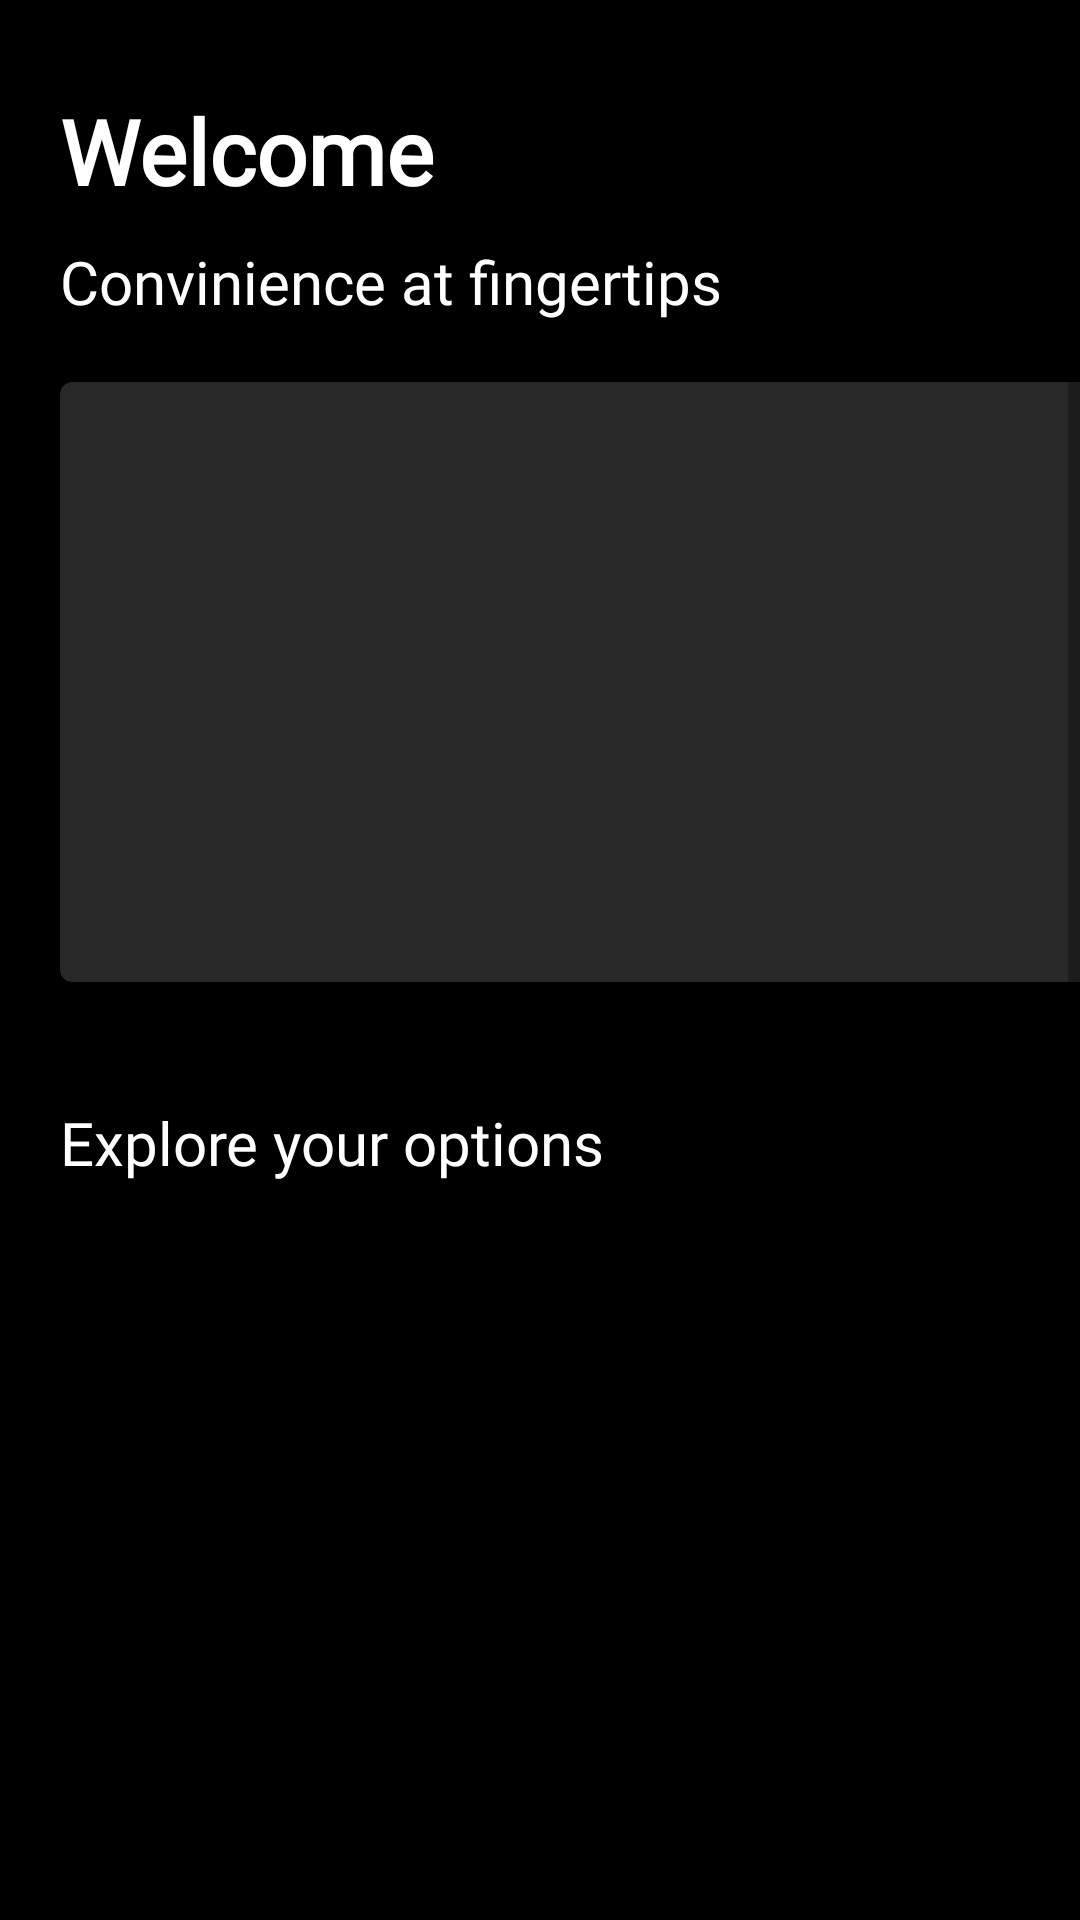

This screen was rendered from an Android layout file. Write that file and the resources it references.
<!-- AndroidManifest.xml: application theme Theme.BioAMS -->
<!-- res/layout/fragment_admin_panel.xml -->
<?xml version="1.0" encoding="utf-8"?>
<androidx.appcompat.widget.LinearLayoutCompat xmlns:android="http://schemas.android.com/apk/res/android"
    xmlns:tools="http://schemas.android.com/tools"
    android:layout_width="match_parent"
    android:layout_height="match_parent"
    xmlns:app="http://schemas.android.com/apk/res-auto"
    android:orientation="vertical"
    android:background="@color/black">
    <ScrollView
        android:layout_width="match_parent"
        android:layout_height="match_parent"
        android:fillViewport="true">
<androidx.appcompat.widget.LinearLayoutCompat
    android:layout_width="match_parent"
    android:layout_height="wrap_content"
    android:layout_marginTop="30dp"
    android:orientation="vertical"
    android:layout_marginRight="20dp"
    android:layout_marginBottom="30dp"
    android:layout_marginLeft="20dp">

    <TextView
        android:layout_width="wrap_content"
        android:layout_height="wrap_content"
        android:textColor="@android:color/background_light"
        android:textSize="30dp"
        android:fontFamily="@font/roboto"
        android:textStyle="bold"
        android:text="Welcome"/>
    <Space
        android:layout_width="match_parent"
        android:layout_height="10dp"/>
    <TextView
        android:layout_width="wrap_content"
        android:layout_height="wrap_content"
        android:textColor="@android:color/background_light"
        android:textSize="20dp"
        android:fontFamily="@font/roboto"
        android:text="Convinience at fingertips"/>
    <Space
        android:layout_width="match_parent"
        android:layout_height="20dp"/>
    <com.google.android.material.card.MaterialCardView
        android:layout_width="match_parent"
        app:cardBackgroundColor="#282828"
        android:layout_height="200dp">

    </com.google.android.material.card.MaterialCardView>
    <Space
        android:layout_width="match_parent"
        android:layout_height="40dp"/>
    <TextView
        android:layout_width="wrap_content"
        android:layout_height="wrap_content"
        android:textColor="@android:color/background_light"
        android:textSize="20dp"
        android:fontFamily="@font/roboto"
        android:text="Explore your options"/>
    <Space
        android:layout_width="match_parent"
        android:layout_height="10dp"/>
    <LinearLayout
        android:id="@+id/linearLayout1"
        android:layout_width="wrap_content"
        android:layout_height="match_parent"
        android:layout_gravity="center"
        android:layout_below="@+id/textView2"
        android:orientation="horizontal"
        >

        <GridView
            android:id="@+id/options"
            android:layout_width="fill_parent"
            android:layout_height="match_parent"
            android:columnWidth="160dp"
            android:numColumns="2"
            android:layout_gravity="center"
            android:padding="4dp"
            android:scrollbars="none"
            android:stretchMode="columnWidth"
            android:verticalSpacing="7dp" />

    </LinearLayout>
</androidx.appcompat.widget.LinearLayoutCompat>
    </ScrollView>
</androidx.appcompat.widget.LinearLayoutCompat>
<!-- resources referenced by this layout -->
<resources>
  <style name="Theme.BioAMS" parent="Theme.MaterialComponents.DayNight.DarkActionBar">
          
          <item name="colorPrimary">@color/purple_500</item>
          <item name="colorPrimaryVariant">@color/purple_700</item>
          <item name="colorOnPrimary">@color/white</item>
          
          <item name="colorSecondary">@color/teal_200</item>
          <item name="colorSecondaryVariant">@color/teal_700</item>
          <item name="colorOnSecondary">@color/black</item>
          
          <item name="android:statusBarColor">?attr/colorPrimaryVariant</item>
          
      </style>
  <!-- not gathered from this repository: default colours our renderer supplied (Android Studio template values) -->
  <color name="purple_500">#FF6200EE</color>
  <color name="purple_700">#FF3700B3</color>
  <color name="teal_200">#FF03DAC5</color>
  <color name="teal_700">#FF018786</color>
  <color name="black">#FF000000</color>
  <color name="white">#FFFFFFFF</color>
</resources>
